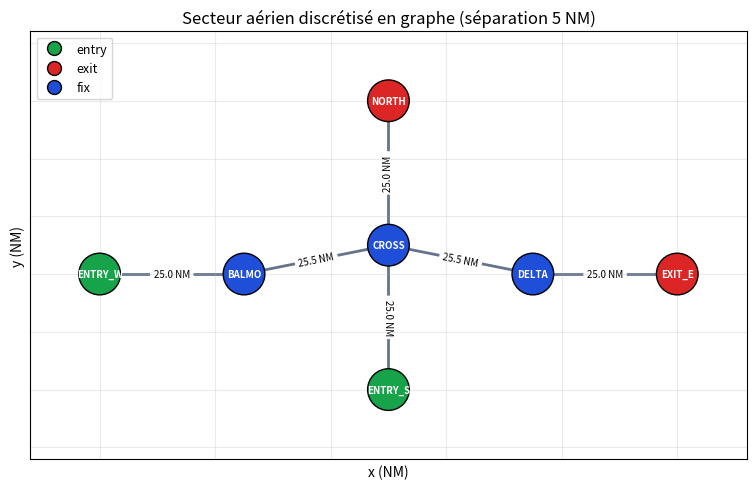

Write Python code to recreate this figure.
"""
Preuve - Semaine 2 : modélisation de l'espace aérien sous forme de graphe
=========================================================================
Inspiré d'AirTrafficGen : on discrétise le secteur en noeuds (points de report,
balises) séparés par les distances de séparation réglementaires OACI, plutôt que
de fournir au LLM des coordonnées brutes (cf. rapport S2).

Sépration latérale réglementaire retenue : 5 NM (en-route radar).

Exécution :  python 02_airspace_graph.py
Sorties   :  fig_secteur_graphe.png, secteur_graphe.json
"""
import json
import numpy as np
import matplotlib
matplotlib.use("Agg")
import matplotlib.pyplot as plt
import networkx as nx

SEP_NM = 5.0   # séparation latérale minimale (NM)


def build_sector():
    """Construit un secteur fictif : balises + segments de route + une intersection."""
    G = nx.Graph()
    # (nom, x_NM, y_NM, type)
    nodes = [
        ("ENTRY_W", 0,   20, "entry"),
        ("BALMO",   25,  20, "fix"),
        ("CROSS",   50,  25, "fix"),
        ("DELTA",   75,  20, "fix"),
        ("EXIT_E",  100, 20, "exit"),
        ("ENTRY_S", 50,  0,  "entry"),
        ("NORTH",   50,  50, "exit"),
    ]
    for name, x, y, kind in nodes:
        G.add_node(name, pos=(x, y), kind=kind)

    edges = [
        ("ENTRY_W", "BALMO"), ("BALMO", "CROSS"), ("CROSS", "DELTA"),
        ("DELTA", "EXIT_E"), ("ENTRY_S", "CROSS"), ("CROSS", "NORTH"),
    ]
    for a, b in edges:
        (xa, ya), (xb, yb) = G.nodes[a]["pos"], G.nodes[b]["pos"]
        dist = float(np.hypot(xb - xa, yb - ya))
        G.add_edge(a, b, dist_nm=round(dist, 1),
                   segments=max(1, int(dist // SEP_NM)))
    return G


def to_json(G, path="secteur_graphe.json"):
    data = {
        "separation_nm": SEP_NM,
        "noeuds": [{"id": n, "pos_nm": G.nodes[n]["pos"], "type": G.nodes[n]["kind"]}
                   for n in G.nodes],
        "segments": [{"de": a, "vers": b, "dist_nm": G[a][b]["dist_nm"],
                      "creneaux_5nm": G[a][b]["segments"]} for a, b in G.edges],
    }
    with open(path, "w", encoding="utf-8") as f:
        json.dump(data, f, ensure_ascii=False, indent=2)
    print(f"[OK] {path}  ({G.number_of_nodes()} noeuds, {G.number_of_edges()} segments)")


def plot(G, path="fig_secteur_graphe.png"):
    pos = nx.get_node_attributes(G, "pos")
    colors = {"entry": "#16a34a", "exit": "#dc2626", "fix": "#1f4ed8"}
    node_colors = [colors[G.nodes[n]["kind"]] for n in G.nodes]

    fig, ax = plt.subplots(figsize=(9, 5))
    nx.draw_networkx_edges(G, pos, width=2, edge_color="#64748b", ax=ax)
    nx.draw_networkx_nodes(G, pos, node_color=node_colors, node_size=900,
                           edgecolors="black", ax=ax)
    nx.draw_networkx_labels(G, pos, font_size=7, font_color="white",
                            font_weight="bold", ax=ax)
    elabels = {(a, b): f"{G[a][b]['dist_nm']} NM" for a, b in G.edges}
    nx.draw_networkx_edge_labels(G, pos, edge_labels=elabels, font_size=7, ax=ax)

    handles = [plt.Line2D([0], [0], marker="o", ls="", markersize=10,
                          markerfacecolor=c, markeredgecolor="k", label=k)
               for k, c in colors.items()]
    ax.legend(handles=handles, loc="upper left", fontsize=9)
    ax.set_title(f"Secteur aérien discrétisé en graphe (séparation {SEP_NM:.0f} NM)")
    ax.set_xlabel("x (NM)"); ax.set_ylabel("y (NM)")
    ax.grid(True, alpha=0.25); ax.set_aspect("equal")
    ax.set_xlim(-12, 112); ax.set_ylim(-12, 62)   # marges : évite le rognage des labels en bordure
    fig.tight_layout(); fig.savefig(path, dpi=150)
    print(f"[OK] {path}")


def main():
    G = build_sector()
    plot(G)
    to_json(G)
    # exemple de requête de plus court chemin (proof of usefulness for the LLM)
    route = nx.shortest_path(G, "ENTRY_W", "EXIT_E", weight="dist_nm")
    total = sum(G[route[i]][route[i+1]]["dist_nm"] for i in range(len(route) - 1))
    print("Route ENTRY_W -> EXIT_E :", " -> ".join(route), f"({total:.0f} NM)")


if __name__ == "__main__":
    main()
